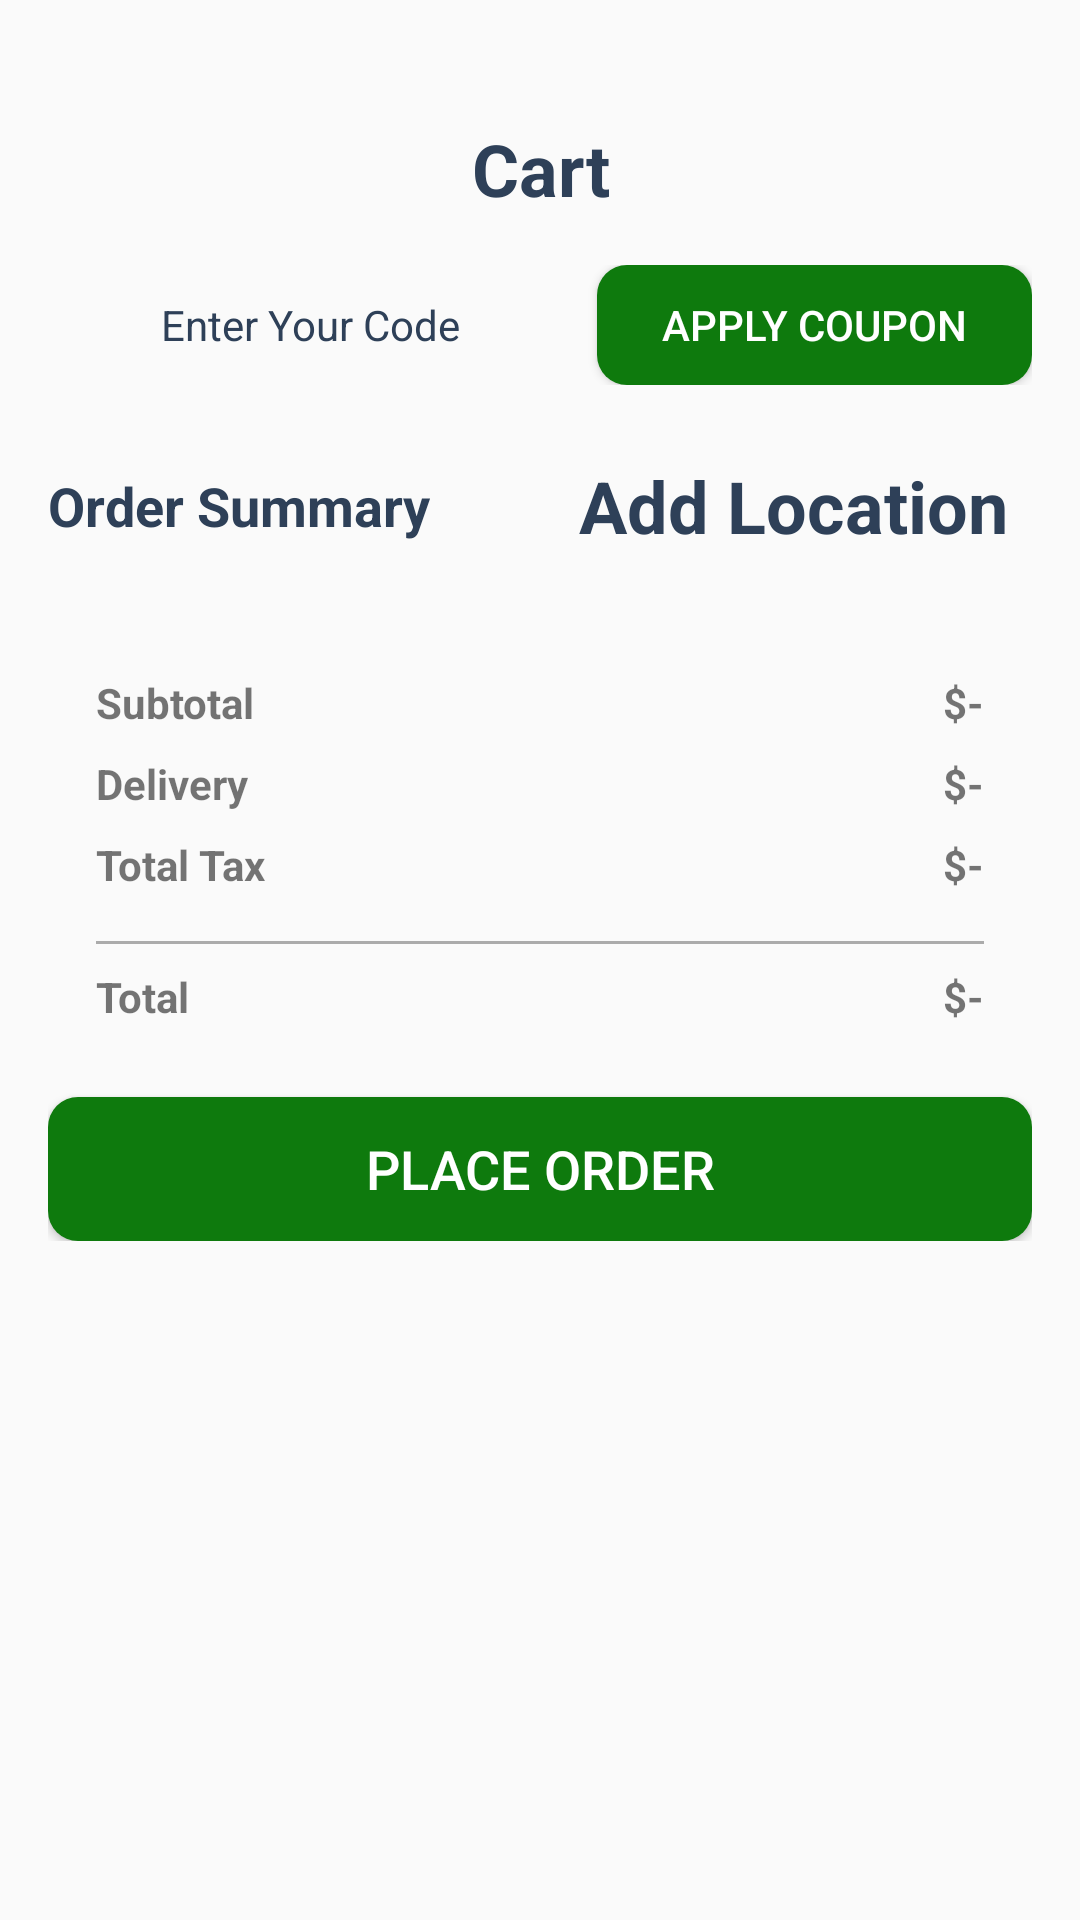

Write the Android layout XML for this screen, with the resource values it uses.
<!-- AndroidManifest.xml: application theme Theme.foodrix -->
<!-- res/layout/activity_cart.xml -->
<?xml version="1.0" encoding="utf-8"?>
<androidx.constraintlayout.widget.ConstraintLayout xmlns:android="http://schemas.android.com/apk/res/android"
    xmlns:app="http://schemas.android.com/apk/res-auto"
    xmlns:tools="http://schemas.android.com/tools"
    android:id="@+id/main"
    android:layout_width="match_parent"
    android:layout_height="match_parent"
    tools:context=".CartActivity">

    <androidx.constraintlayout.widget.ConstraintLayout
        android:layout_width="match_parent"
        android:layout_height="match_parent"
        app:layout_constraintTop_toTopOf="parent">

        <ImageView
            android:id="@+id/cartBackButton"
            android:layout_width="wrap_content"
            android:layout_height="wrap_content"
            android:layout_marginStart="16dp"
            android:layout_marginTop="16dp"
            android:padding="4dp"
            app:layout_constraintStart_toStartOf="parent"
            app:layout_constraintTop_toTopOf="parent"
            tools:src="@drawable/arrow" />

        <ScrollView
            android:layout_width="match_parent"
            android:layout_height="0dp"
            app:layout_constraintBottom_toBottomOf="parent"
            app:layout_constraintTop_toBottomOf="@id/cartBackButton">

            <LinearLayout
                android:layout_width="match_parent"
                android:layout_height="wrap_content"
                android:orientation="vertical"
                android:padding="16dp">

                <TextView
                    android:id="@+id/cartTitle"
                    android:layout_width="match_parent"
                    android:layout_height="wrap_content"
                    android:text="Cart"
                    android:textAlignment="center"
                    android:textColor="@color/blue_grey"
                    android:textSize="24sp"
                    android:textStyle="bold" />

                <androidx.recyclerview.widget.RecyclerView
                    android:id="@+id/cartRecyclerView"
                    android:layout_width="match_parent"
                    android:layout_height="wrap_content"
                    android:clipToPadding="false" />

                <LinearLayout
                    android:layout_width="match_parent"
                    android:layout_height="wrap_content"
                    android:layout_marginTop="16dp"
                    android:orientation="horizontal">

                    <EditText
                        android:id="@+id/couponCodeEditText"
                        android:layout_width="0dp"
                        android:layout_height="40dp"
                        android:layout_weight="1"
                        android:layout_marginEnd="8dp"
                        android:background="@drawable/grey_background"
                        android:ems="10"
                        android:hint="Enter Your Code"
                        android:inputType="text"
                        android:textAlignment="center"
                        android:textColorHint="@color/blue_grey"
                        android:textSize="14sp" />

                    <androidx.appcompat.widget.AppCompatButton
                        android:id="@+id/applyCouponButton"
                        android:layout_width="145dp"
                        android:layout_height="40dp"
                        android:background="@drawable/green_button_background"
                        android:text="Apply Coupon"
                        android:textColor="@color/white" />

                </LinearLayout>

                <androidx.constraintlayout.widget.ConstraintLayout
                    android:layout_width="match_parent"
                    android:layout_height="wrap_content"
                    android:layout_marginTop="16dp">

                    
                    <TextView
                        android:id="@+id/textView"
                        android:layout_width="wrap_content"
                        android:layout_height="wrap_content"
                        android:text="Order Summary"
                        android:textColor="@color/blue_grey"
                        android:textSize="18sp"
                        android:textStyle="bold"
                        app:layout_constraintStart_toStartOf="parent"
                        app:layout_constraintTop_toTopOf="parent"
                        app:layout_constraintBottom_toBottomOf="parent" />

                    
                    <TextView
                        android:id="@+id/mapcall"
                        android:layout_width="wrap_content"
                        android:layout_height="wrap_content"
                        android:text="Add Location"
                        android:textColor="@color/blue_grey"
                        android:textSize="24sp"
                        android:textStyle="bold"
                        android:padding="8dp"
                        android:background="?attr/selectableItemBackgroundBorderless"
                        android:clickable="true"
                        android:focusable="true"
                        app:layout_constraintEnd_toEndOf="parent"
                        app:layout_constraintTop_toTopOf="parent"
                        app:layout_constraintBottom_toBottomOf="parent" />

                </androidx.constraintlayout.widget.ConstraintLayout>


                <androidx.constraintlayout.widget.ConstraintLayout
                    android:layout_width="match_parent"
                    android:layout_height="wrap_content"
                    android:layout_marginTop="16dp"
                    android:background="@drawable/grey_background">

                    <TextView
                        android:id="@+id/subtotalLabel"
                        android:layout_width="wrap_content"
                        android:layout_height="wrap_content"
                        android:layout_marginStart="16dp"
                        android:layout_marginTop="16dp"
                        android:text="Subtotal"
                        android:textStyle="bold"
                        app:layout_constraintStart_toStartOf="parent"
                        app:layout_constraintTop_toTopOf="parent" />

                    <TextView
                        android:id="@+id/deliveryLabel"
                        android:layout_width="wrap_content"
                        android:layout_height="wrap_content"
                        android:layout_marginTop="8dp"
                        android:text="Delivery"
                        android:textStyle="bold"
                        app:layout_constraintStart_toStartOf="@id/subtotalLabel"
                        app:layout_constraintTop_toBottomOf="@id/subtotalLabel" />

                    <TextView
                        android:id="@+id/taxLabel"
                        android:layout_width="wrap_content"
                        android:layout_height="wrap_content"
                        android:layout_marginTop="8dp"
                        android:text="Total Tax"
                        android:textStyle="bold"
                        app:layout_constraintStart_toStartOf="@id/deliveryLabel"
                        app:layout_constraintTop_toBottomOf="@id/deliveryLabel" />

                    <TextView
                        android:id="@+id/subtotalValue"
                        android:layout_width="wrap_content"
                        android:layout_height="wrap_content"
                        android:layout_marginEnd="16dp"
                        android:text="$-"
                        android:textStyle="bold"
                        app:layout_constraintEnd_toEndOf="parent"
                        app:layout_constraintTop_toTopOf="@id/subtotalLabel" />

                    <TextView
                        android:id="@+id/deliveryValue"
                        android:layout_width="wrap_content"
                        android:layout_height="wrap_content"
                        android:layout_marginTop="8dp"
                        android:text="$-"
                        android:textStyle="bold"
                        app:layout_constraintEnd_toEndOf="@id/subtotalValue"
                        app:layout_constraintTop_toBottomOf="@id/subtotalValue" />

                    <TextView
                        android:id="@+id/taxValue"
                        android:layout_width="wrap_content"
                        android:layout_height="wrap_content"
                        android:layout_marginTop="8dp"
                        android:text="$-"
                        android:textStyle="bold"
                        app:layout_constraintEnd_toEndOf="@id/deliveryValue"
                        app:layout_constraintTop_toBottomOf="@id/deliveryValue" />

                    <View
                        android:id="@+id/separatorView"
                        android:layout_width="0dp"
                        android:layout_height="1dp"
                        android:layout_marginStart="16dp"
                        android:layout_marginTop="16dp"
                        android:layout_marginEnd="16dp"
                        android:background="#ABABAB"
                        app:layout_constraintEnd_toEndOf="parent"
                        app:layout_constraintStart_toStartOf="parent"
                        app:layout_constraintTop_toBottomOf="@id/taxLabel" />

                    <TextView
                        android:id="@+id/totalLabel"
                        android:layout_width="wrap_content"
                        android:layout_height="wrap_content"
                        android:layout_marginTop="8dp"
                        android:text="Total"
                        android:textStyle="bold"
                        app:layout_constraintStart_toStartOf="@id/taxLabel"
                        app:layout_constraintTop_toBottomOf="@id/separatorView" />

                    <TextView
                        android:id="@+id/totalValue"
                        android:layout_width="wrap_content"
                        android:layout_height="wrap_content"
                        android:layout_marginEnd="16dp"
                        android:layout_marginBottom="8dp"
                        android:text="$-"
                        android:textStyle="bold"
                        app:layout_constraintBottom_toBottomOf="parent"
                        app:layout_constraintEnd_toEndOf="parent"
                        app:layout_constraintTop_toTopOf="@id/totalLabel" />

                </androidx.constraintlayout.widget.ConstraintLayout>

                <androidx.appcompat.widget.AppCompatButton
                    android:id="@+id/placeOrderButton"
                    android:layout_width="match_parent"
                    android:layout_height="wrap_content"
                    android:layout_marginTop="16dp"
                    android:background="@drawable/green_button_background"
                    android:text="Place Order"
                    android:textColor="@color/white"
                    android:textSize="18sp" />

            </LinearLayout>
        </ScrollView>

    </androidx.constraintlayout.widget.ConstraintLayout>
</androidx.constraintlayout.widget.ConstraintLayout>
<!-- resources referenced by this layout -->
<resources>
  <color name="blue_grey">#2E4058</color>
  <color name="white">#FFFFFFFF</color>
  <!-- drawable green_button_background (drawable) -->
  <?xml version="1.0" encoding="utf-8"?>
  <selector xmlns:android="http://schemas.android.com/apk/res/android">
  <item>
      <shape android:shape="rectangle">
          <solid android:color="#0e7a0d" />
          <corners android:radius="10dp"/>
      </shape>
  
  </item>
  </selector>
  <style name="Theme.foodrix" parent="Base.Theme.foodrix" />
  <style name="Base.Theme.foodrix" parent="Theme.AppCompat.DayNight.NoActionBar">
          
          
      </style>
</resources>
